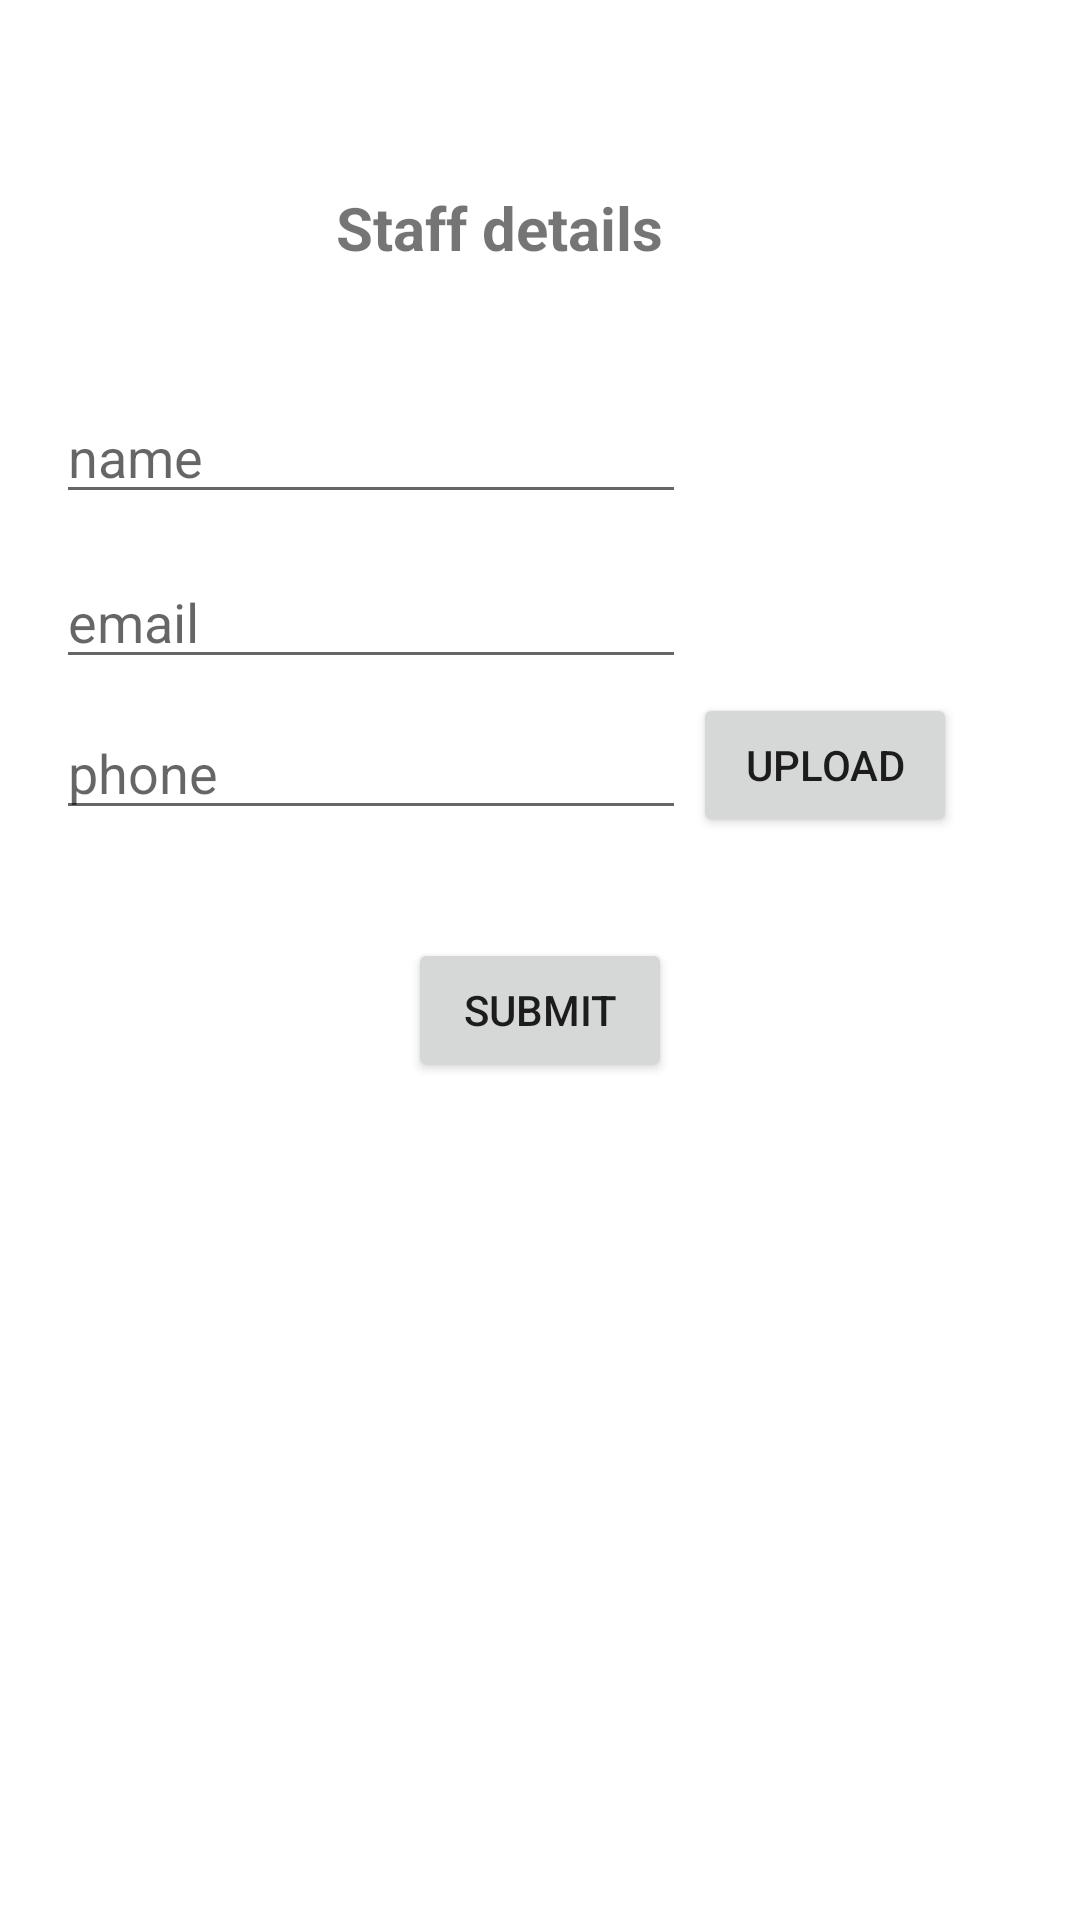

The Android layout XML behind this screen, and the referenced resources:
<!-- AndroidManifest.xml: application theme Theme.Department -->
<!-- res/layout/activity_faculty.xml -->
<?xml version="1.0" encoding="utf-8"?>
<androidx.constraintlayout.widget.ConstraintLayout xmlns:android="http://schemas.android.com/apk/res/android"
    xmlns:app="http://schemas.android.com/apk/res-auto"
    xmlns:tools="http://schemas.android.com/tools"
    android:layout_width="match_parent"
    android:layout_height="match_parent"
    tools:context=".faculty">

    <ImageView
        android:id="@+id/imageView9"
        android:layout_width="94dp"
        android:layout_height="106dp"
        app:layout_constraintBottom_toBottomOf="parent"
        app:layout_constraintEnd_toEndOf="parent"
        app:layout_constraintHorizontal_bias="0.848"
        app:layout_constraintStart_toStartOf="parent"
        app:layout_constraintTop_toTopOf="parent"
        app:layout_constraintVertical_bias="0.238"
        app:srcCompat="@drawable/profilepic" />

    <EditText
        android:id="@+id/editTextTextPersonName2"
        android:layout_width="wrap_content"
        android:layout_height="wrap_content"
        android:ems="10"
        android:hint="name"
        android:inputType="textPersonName"
        app:layout_constraintBottom_toBottomOf="parent"
        app:layout_constraintEnd_toEndOf="parent"
        app:layout_constraintHorizontal_bias="0.124"
        app:layout_constraintStart_toStartOf="parent"
        app:layout_constraintTop_toTopOf="parent"
        app:layout_constraintVertical_bias="0.217" />

    <EditText
        android:id="@+id/editTextTextEmailAddress2"
        android:layout_width="wrap_content"
        android:layout_height="wrap_content"
        android:ems="10"
        android:hint="email"
        android:inputType="textEmailAddress"
        app:layout_constraintBottom_toBottomOf="parent"
        app:layout_constraintEnd_toEndOf="parent"
        app:layout_constraintHorizontal_bias="0.124"
        app:layout_constraintStart_toStartOf="parent"
        app:layout_constraintTop_toTopOf="parent"
        app:layout_constraintVertical_bias="0.309" />

    <EditText
        android:id="@+id/editTextPhone"
        android:layout_width="wrap_content"
        android:layout_height="wrap_content"
        android:ems="10"
        android:hint="phone"
        android:inputType="phone"
        app:layout_constraintBottom_toBottomOf="parent"
        app:layout_constraintEnd_toEndOf="parent"
        app:layout_constraintHorizontal_bias="0.124"
        app:layout_constraintStart_toStartOf="parent"
        app:layout_constraintTop_toTopOf="parent"
        app:layout_constraintVertical_bias="0.393" />

    <Button
        android:id="@+id/button2"
        android:layout_width="wrap_content"
        android:layout_height="wrap_content"
        android:text="upload"
        app:layout_constraintBottom_toBottomOf="parent"
        app:layout_constraintEnd_toEndOf="parent"
        app:layout_constraintHorizontal_bias="0.849"
        app:layout_constraintStart_toStartOf="parent"
        app:layout_constraintTop_toTopOf="parent"
        app:layout_constraintVertical_bias="0.39" />

    <Button
        android:id="@+id/button3"
        android:layout_width="wrap_content"
        android:layout_height="wrap_content"
        android:text="submit"
        app:layout_constraintBottom_toBottomOf="parent"
        app:layout_constraintEnd_toEndOf="parent"
        app:layout_constraintStart_toStartOf="parent"
        app:layout_constraintTop_toTopOf="parent"
        app:layout_constraintVertical_bias="0.528" />

    <TextView
        android:id="@+id/textView3"
        android:layout_width="163dp"
        android:layout_height="63dp"
        android:gravity="center"
        android:text="Staff details"
        android:textSize="20dp"
        android:textStyle="bold"
        app:layout_constraintBottom_toBottomOf="parent"
        app:layout_constraintEnd_toEndOf="parent"
        app:layout_constraintHorizontal_bias="0.431"
        app:layout_constraintStart_toStartOf="parent"
        app:layout_constraintTop_toTopOf="parent"
        app:layout_constraintVertical_bias="0.077" />
</androidx.constraintlayout.widget.ConstraintLayout>
<!-- resources referenced by this layout -->
<resources>
  <style name="Theme.Department" parent="Theme.MaterialComponents.DayNight.DarkActionBar">
          
          <item name="colorPrimary">@color/purple_500</item>
          <item name="colorPrimaryVariant">@color/purple_700</item>
          <item name="colorOnPrimary">@color/white</item>
          
          <item name="colorSecondary">@color/teal_200</item>
          <item name="colorSecondaryVariant">@color/teal_700</item>
          <item name="colorOnSecondary">@color/black</item>
          
          <item name="android:statusBarColor" tools:targetApi="l">?attr/colorPrimaryVariant</item>
          
      </style>
  <!-- not gathered from this repository: default colours our renderer supplied (Android Studio template values) -->
  <color name="purple_500">#FF6200EE</color>
  <color name="purple_700">#FF3700B3</color>
  <color name="teal_200">#FF03DAC5</color>
  <color name="teal_700">#FF018786</color>
  <color name="black">#FF000000</color>
  <color name="white">#FFFFFFFF</color>
</resources>
